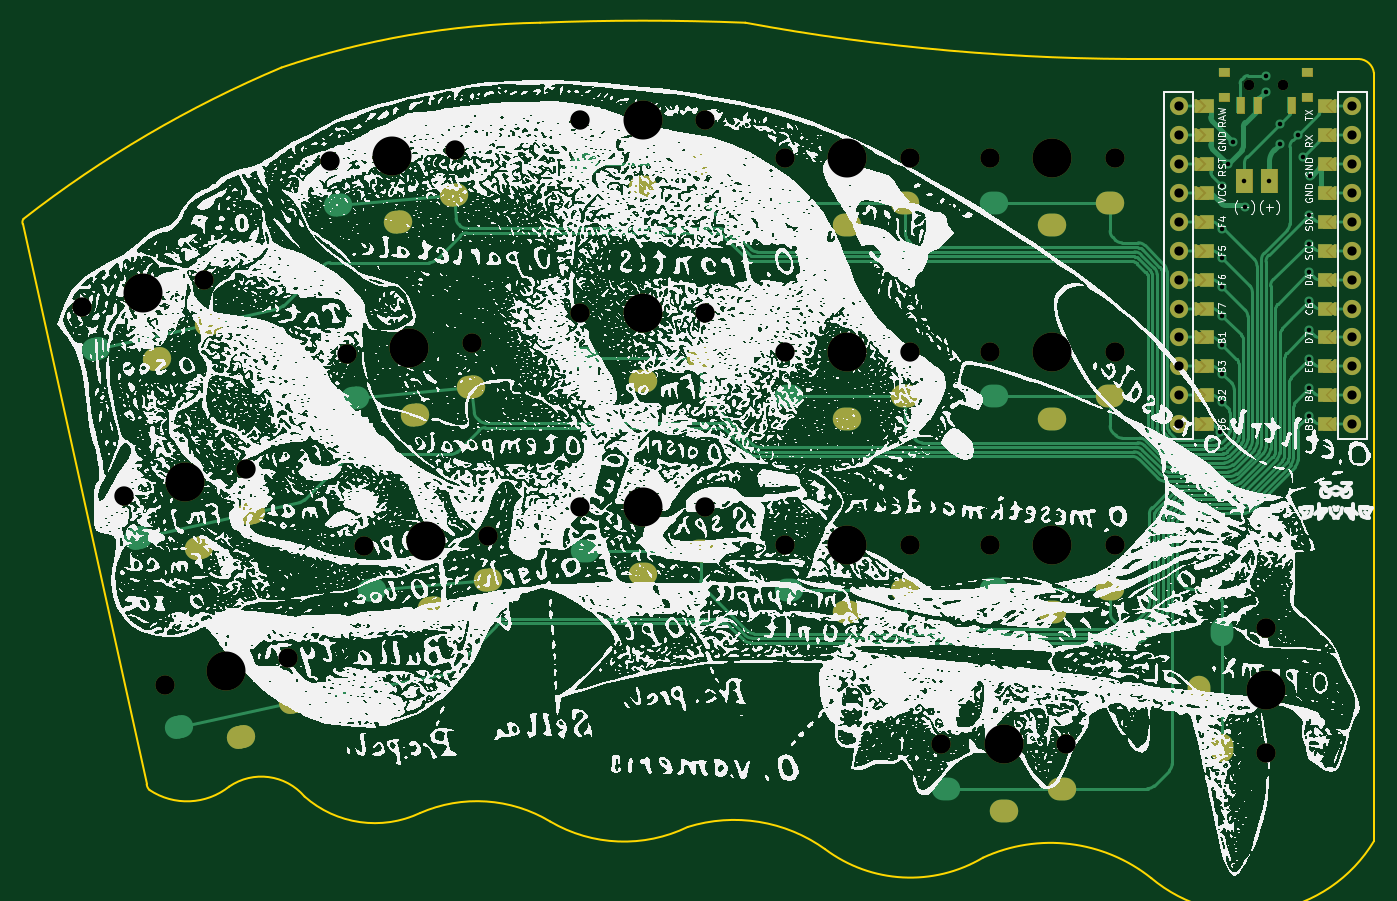
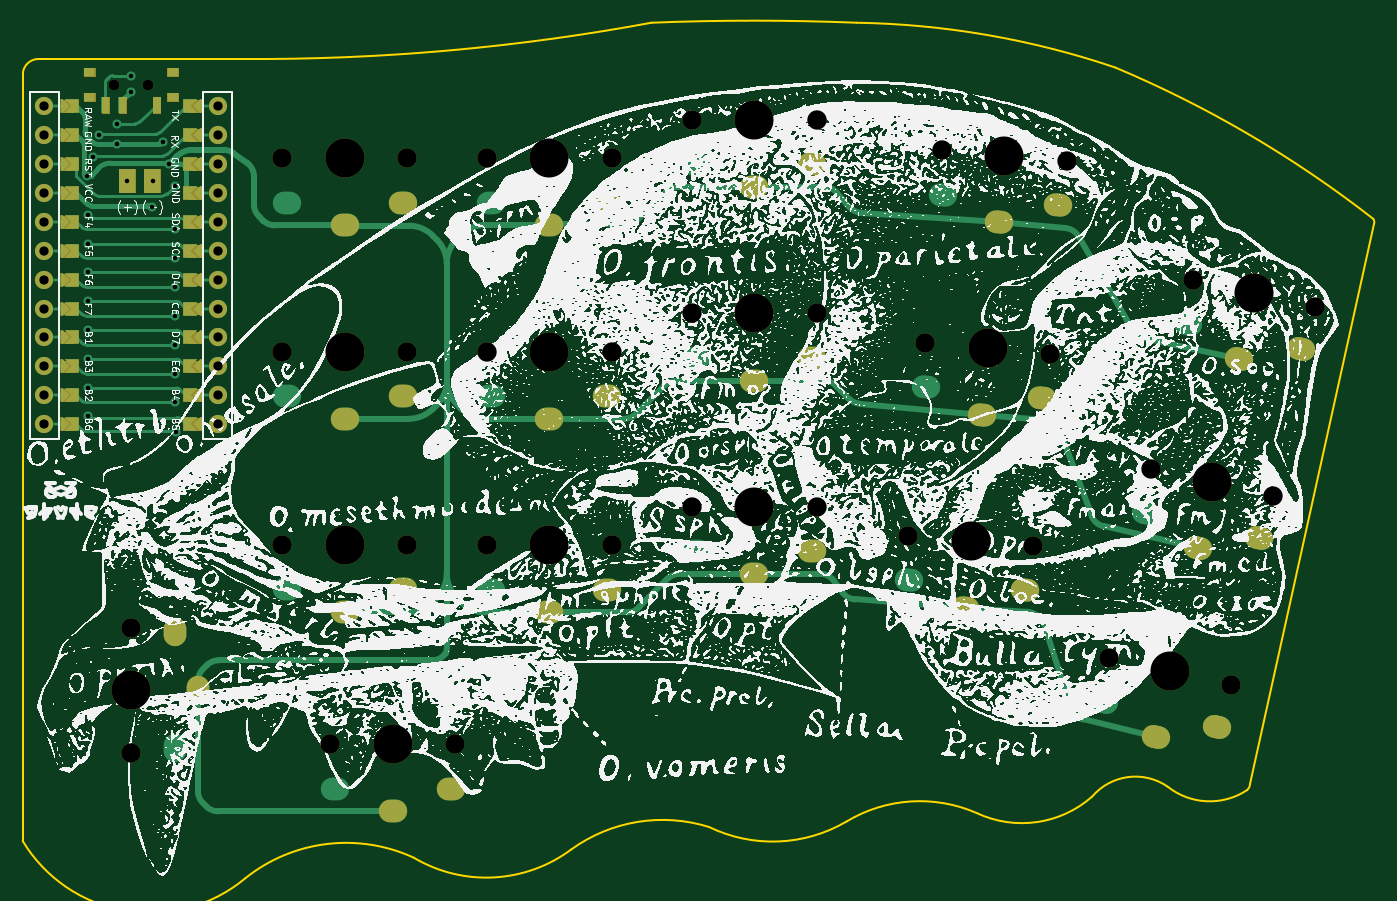
Circuit board: 9 layer files. Board 118.8 x 75.2 mm.
- bottom_copper: 34-B_Cu.gbr (21024 bytes)
- bottom_mask: 34-B_Mask.gbr (21454 bytes)
- bottom_silk: 34-B_Silkscreen.gbr (1584608 bytes)
- outline: 34-Edge_Cuts.gbr (2089 bytes)
- top_copper: 34-F_Cu.gbr (42583 bytes)
- top_mask: 34-F_Mask.gbr (21462 bytes)
- top_silk: 34-F_Silkscreen.gbr (1669881 bytes)
- drill: 34-NPTH.drl (1393 bytes)
- drill: 34-PTH.drl (3815 bytes)

=== bottom_copper: 34-B_Cu.gbr (21024 bytes, source omitted) ===
=== bottom_mask: 34-B_Mask.gbr (21454 bytes, source omitted) ===
=== bottom_silk: 34-B_Silkscreen.gbr (1584608 bytes, source omitted) ===
=== outline: 34-Edge_Cuts.gbr ===
G04 #@! TF.GenerationSoftware,KiCad,Pcbnew,6.0.0-d3dd2cf0fa~116~ubuntu20.04.1*
G04 #@! TF.CreationDate,2022-01-06T00:06:37-05:00*
G04 #@! TF.ProjectId,34,33342e6b-6963-4616-945f-706362585858,0.1*
G04 #@! TF.SameCoordinates,Original*
G04 #@! TF.FileFunction,Profile,NP*
%FSLAX46Y46*%
G04 Gerber Fmt 4.6, Leading zero omitted, Abs format (unit mm)*
G04 Created by KiCad (PCBNEW 6.0.0-d3dd2cf0fa~116~ubuntu20.04.1) date 2022-01-06 00:06:37*
%MOMM*%
%LPD*%
G01*
G04 APERTURE LIST*
G04 #@! TA.AperFunction,Profile*
%ADD10C,0.150000*%
G04 #@! TD*
G04 APERTURE END LIST*
D10*
X123950000Y-123700000D02*
G75*
G03*
X143525000Y-120425000I8386871J10009200D01*
G01*
X49525000Y-116525000D02*
G75*
G03*
X42900000Y-115650000I-3798185J-3239826D01*
G01*
X71125000Y-118725000D02*
G75*
G03*
X83200000Y-119200000I6482290J11069540D01*
G01*
X35650000Y-115450000D02*
G75*
G03*
X35900000Y-115950000I839101J107051D01*
G01*
X35650000Y-115450000D02*
X24750000Y-66200000D01*
X143525000Y-92675000D02*
X143510000Y-52933556D01*
X70231000Y-48514000D02*
G75*
G03*
X47498000Y-52451000I1237825J-74748313D01*
G01*
X143525000Y-120425000D02*
X143525000Y-92675000D01*
X143510001Y-52933556D02*
G75*
G03*
X142175000Y-51700000I-1379985J-154299D01*
G01*
X95275000Y-121150000D02*
G75*
G03*
X83200000Y-119200000I-7992245J-11129381D01*
G01*
X24825000Y-65750000D02*
G75*
G03*
X24750000Y-66200000I395512J-297169D01*
G01*
X47498000Y-52450999D02*
G75*
G03*
X24825000Y-65750000I38783589J-92097487D01*
G01*
X95275000Y-121150000D02*
G75*
G03*
X109150000Y-121900000I7497986J9993995D01*
G01*
X88265000Y-48514000D02*
G75*
G03*
X124225000Y-51700000I34699633J187119497D01*
G01*
X35900000Y-115950000D02*
G75*
G03*
X42900000Y-115650000I3294262J4950551D01*
G01*
X49525000Y-116525000D02*
G75*
G03*
X59675000Y-117975000I6177726J6994083D01*
G01*
X123950000Y-123700000D02*
G75*
G03*
X109150000Y-121900000I-8857436J-11083361D01*
G01*
X88265000Y-48514000D02*
G75*
G03*
X70231000Y-48514000I-9017000J-225334830D01*
G01*
X71125000Y-118725000D02*
G75*
G03*
X59675000Y-117975000I-6450536J-10701513D01*
G01*
X124225000Y-51700000D02*
X142175000Y-51700000D01*
M02*

=== top_copper: 34-F_Cu.gbr (42583 bytes, source omitted) ===
=== top_mask: 34-F_Mask.gbr (21462 bytes, source omitted) ===
=== top_silk: 34-F_Silkscreen.gbr (1669881 bytes, source omitted) ===
=== drill: 34-NPTH.drl ===
M48
; DRILL file {KiCad 6.0.0-d3dd2cf0fa~116~ubuntu20.04.1} date Thu 06 Jan 2022 12:03:09 AM EST
; FORMAT={-:-/ absolute / inch / decimal}
; #@! TF.CreationDate,2022-01-06T00:03:09-05:00
; #@! TF.GenerationSoftware,Kicad,Pcbnew,6.0.0-d3dd2cf0fa~116~ubuntu20.04.1
; #@! TF.FileFunction,NonPlated,1,2,NPTH
FMAT,2
INCH
; #@! TA.AperFunction,NonPlated,NPTH,ComponentDrill
T1C0.0354
; #@! TA.AperFunction,NonPlated,NPTH,ComponentDrill
T2C0.0670
; #@! TA.AperFunction,NonPlated,NPTH,ComponentDrill
T3C0.1350
%
G90
G05
T1
X5.2166Y-2.1245
X5.2166Y-2.1245
X5.3347Y-2.1245
X5.3347Y-2.1245
T2
X1.1787Y-2.8934
X1.3236Y-3.5469
X1.4683Y-4.2003
X1.6015Y-2.7997
X1.7464Y-3.4531
X1.8911Y-4.1066
X2.0378Y-2.3886
X2.0961Y-3.0553
X2.1545Y-3.7221
X2.4692Y-2.3508
X2.5275Y-3.0176
X2.5859Y-3.6843
X2.9028Y-2.2464
X2.9028Y-2.9157
X2.9028Y-3.585
X3.3358Y-2.2464
X3.3358Y-2.9157
X3.3358Y-3.585
X3.6115Y-2.379
X3.6115Y-3.0483
X3.6115Y-3.7176
X4.0446Y-2.379
X4.0446Y-3.0483
X4.0446Y-3.7176
X4.1531Y-4.4065
X4.3199Y-2.3789
X4.3199Y-3.0482
X4.3199Y-3.7174
X4.5862Y-4.4065
X4.753Y-2.3789
X4.753Y-3.0482
X4.753Y-3.7174
X5.2766Y-4.003
X5.2766Y-4.436
T3
X1.3901Y-2.8466
X1.535Y-3.5
X1.6797Y-4.1535
X2.2535Y-2.3697
X2.3118Y-3.0365
X2.3702Y-3.7032
X3.1193Y-2.2464
X3.1193Y-2.9157
X3.1193Y-3.585
X3.8281Y-2.379
X3.8281Y-3.0483
X3.8281Y-3.7176
X4.3697Y-4.4065
X4.5364Y-2.3789
X4.5364Y-3.0482
X4.5364Y-3.7174
X5.2766Y-4.2195
T0
M30

=== drill: 34-PTH.drl ===
M48
; DRILL file {KiCad 6.0.0-d3dd2cf0fa~116~ubuntu20.04.1} date Thu 06 Jan 2022 12:03:09 AM EST
; FORMAT={-:-/ absolute / inch / decimal}
; #@! TF.CreationDate,2022-01-06T00:03:09-05:00
; #@! TF.GenerationSoftware,Kicad,Pcbnew,6.0.0-d3dd2cf0fa~116~ubuntu20.04.1
; #@! TF.FileFunction,Plated,1,2,PTH
FMAT,2
INCH
; #@! TA.AperFunction,Plated,PTH,ViaDrill
T1C0.0157
; #@! TA.AperFunction,Plated,PTH,ComponentDrill
T2C0.0315
; #@! TA.AperFunction,Plated,PTH,ComponentDrill
T3C0.0320
%
G90
G05
T1
X5.1191Y-3.3248
X5.1246Y-2.724
X5.1246Y-2.624
X5.1246Y-2.824
X5.1246Y-2.924
X5.1246Y-3.124
X5.1246Y-2.474
X5.1246Y-3.224
X5.1246Y-3.024
X5.1443Y-2.399
X5.164Y-2.324
X5.1992Y-2.4562
X5.2034Y-2.549
X5.2756Y-2.093
X5.2756Y-2.1481
X5.2886Y-2.4562
X5.3242Y-2.3312
X5.3257Y-2.2592
X5.3865Y-2.299
X5.4062Y-2.374
X5.4242Y-3.2712
X5.4259Y-2.974
X5.4259Y-2.774
X5.4259Y-3.074
X5.4259Y-3.174
X5.4259Y-2.574
X5.4259Y-2.674
X5.4259Y-2.874
X5.4282Y-2.4402
T3
X4.9753Y-2.199
X4.9753Y-2.299
X4.9753Y-2.399
X4.9753Y-2.499
X4.9753Y-2.599
X4.9753Y-2.699
X4.9753Y-2.799
X4.9753Y-2.899
X4.9753Y-2.999
X4.9753Y-3.099
X4.9753Y-3.199
X4.9753Y-3.299
X5.5753Y-2.199
X5.5753Y-2.299
X5.5753Y-2.399
X5.5753Y-2.499
X5.5753Y-2.599
X5.5753Y-2.699
X5.5753Y-2.799
X5.5753Y-2.899
X5.5753Y-2.999
X5.5753Y-3.099
X5.5753Y-3.199
X5.5753Y-3.299
T2
G00X1.2197Y-3.0416
M15
G01X1.235Y-3.0382
M16
G05
G00X1.3645Y-3.6951
M15
G01X1.3799Y-3.6917
M16
G05
G00X1.4327Y-3.0751
M15
G01X1.4481Y-3.0716
M16
G05
G00X1.5092Y-4.3485
M15
G01X1.5246Y-4.3451
M16
G05
G00X1.5776Y-3.7285
M15
G01X1.593Y-3.7251
M16
G05
G00X1.6117Y-2.9547
M15
G01X1.6271Y-2.9513
M16
G05
G00X1.7223Y-4.3819
M15
G01X1.7377Y-4.3785
M16
G05
G00X1.7566Y-3.6081
M15
G01X1.7719Y-3.6047
M16
G05
G00X1.9013Y-4.2616
M15
G01X1.9166Y-4.2582
M16
G05
G00X2.059Y-2.5409
M15
G01X2.0747Y-2.5395
M16
G05
G00X2.1173Y-3.2076
M15
G01X2.133Y-3.2062
M16
G05
G00X2.1757Y-3.8743
M15
G01X2.1914Y-3.873
M16
G05
G00X2.2659Y-2.6018
M15
G01X2.2816Y-2.6004
M16
G05
G00X2.3242Y-3.2685
M15
G01X2.3399Y-3.2672
M16
G05
G00X2.3826Y-3.9353
M15
G01X2.3983Y-3.9339
M16
G05
G00X2.4591Y-2.5059
M15
G01X2.4747Y-2.5045
M16
G05
G00X2.5174Y-3.1726
M15
G01X2.5331Y-3.1712
M16
G05
G00X2.5757Y-3.8393
M15
G01X2.5914Y-3.838
M16
G05
G00X2.9106Y-2.4
M15
G01X2.9264Y-2.4
M16
G05
G00X2.9106Y-3.0692
M15
G01X2.9264Y-3.0692
M16
G05
G00X2.9106Y-3.7385
M15
G01X2.9264Y-3.7385
M16
G05
G00X3.1114Y-2.4787
M15
G01X3.1272Y-2.4787
M16
G05
G00X3.1114Y-3.148
M15
G01X3.1272Y-3.148
M16
G05
G00X3.1114Y-3.8173
M15
G01X3.1272Y-3.8173
M16
G05
G00X3.3122Y-2.4
M15
G01X3.328Y-2.4
M16
G05
G00X3.3122Y-3.0692
M15
G01X3.328Y-3.0692
M16
G05
G00X3.3122Y-3.7385
M15
G01X3.328Y-3.7385
M16
G05
G00X3.6194Y-2.5326
M15
G01X3.6352Y-2.5326
M16
G05
G00X3.6194Y-3.2019
M15
G01X3.6352Y-3.2019
M16
G05
G00X3.6194Y-3.8712
M15
G01X3.6352Y-3.8712
M16
G05
G00X3.8202Y-2.6113
M15
G01X3.8359Y-2.6113
M16
G05
G00X3.8202Y-3.2806
M15
G01X3.8359Y-3.2806
M16
G05
G00X3.8202Y-3.9499
M15
G01X3.8359Y-3.9499
M16
G05
G00X4.021Y-2.5326
M15
G01X4.0367Y-2.5326
M16
G05
G00X4.021Y-3.2019
M15
G01X4.0367Y-3.2019
M16
G05
G00X4.021Y-3.8712
M15
G01X4.0367Y-3.8712
M16
G05
G00X4.161Y-4.56
M15
G01X4.1768Y-4.56
M16
G05
G00X4.3278Y-2.5325
M15
G01X4.3435Y-2.5325
M16
G05
G00X4.3278Y-3.2018
M15
G01X4.3435Y-3.2018
M16
G05
G00X4.3278Y-3.871
M15
G01X4.3435Y-3.871
M16
G05
G00X4.3618Y-4.6388
M15
G01X4.3776Y-4.6388
M16
G05
G00X4.5285Y-2.6112
M15
G01X4.5443Y-2.6112
M16
G05
G00X4.5285Y-3.2805
M15
G01X4.5443Y-3.2805
M16
G05
G00X4.5285Y-3.9497
M15
G01X4.5443Y-3.9497
M16
G05
G00X4.5626Y-4.56
M15
G01X4.5783Y-4.56
M16
G05
G00X4.7293Y-2.5325
M15
G01X4.7451Y-2.5325
M16
G05
G00X4.7293Y-3.2018
M15
G01X4.7451Y-3.2018
M16
G05
G00X4.7293Y-3.871
M15
G01X4.7451Y-3.871
M16
G05
G00X5.0443Y-4.2116
M15
G01X5.0443Y-4.2274
M16
G05
G00X5.123Y-4.0108
M15
G01X5.123Y-4.0266
M16
G05
G00X5.123Y-4.4124
M15
G01X5.123Y-4.4281
M16
G05
T0
M30

